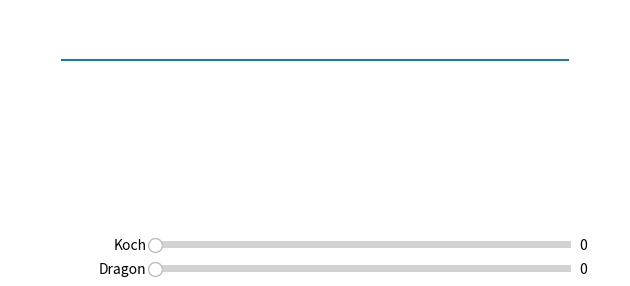

Here is the Python script that generated this plot: (Note: this script raises an exception after producing the figure.)
import numpy as np
from matplotlib import pyplot as plt
from matplotlib import collections  as mc
from matplotlib.widgets import Slider, Button

dragon_order = 0
koch_order = 0
mirror = False

if mirror:
	sin_60 = np.sin(np.radians(-60))
	cos_60 = np.cos(np.radians(-60))
else:
	sin_60 = np.sin(np.radians(60))
	cos_60 = np.cos(np.radians(60))

rotate_60 = np.array([[cos_60,sin_60],[-sin_60,cos_60]])
rotate_90 = np.array([(0.0,1.0), (-1.0,0.0)])

start_line = np.array([[[0.0,0.0],[1.0,0.0]]])


def koch(line, order):
	if order == 0:
		return line

	res = np.zeros((4,2,2))
	unit = (line[0][1] - line[0][0]) / 3
	point1 = line[0][0]
	point2 = line[0][0] + unit
	point3 = point2 + np.dot(unit, rotate_60)
	point4 = line[0][0] + 2 * unit
	point5 = line[0][1]
	
	res0 = koch(np.array([[point4,point5]]), order-1)
	res1 = koch(np.array([[point2,point3]]), order-1)
	res2 = koch(np.array([[point3,point4]]), order-1)
	res3 = koch(np.array([[point1,point2]]), order-1)
	return np.concatenate((res0, res1, res2, res3))


def mirror_koch(lines, dragon_iterations):
	
	if mirror and koch_order > 0:
		for d in range(2**dragon_iterations):
			base_line = lines[d*4**koch_order]
			for k in range(d*4**koch_order + 1, (d+1)*4**koch_order):
				line = lines[k]
				if base_line[0,0] == base_line[1,0]: # a.x equals b.x so its a vertical line
					line[0,0] = 2 * base_line[0,0] - line[0,0]
					line[1,0] = 2 * base_line[1,0] - line[1,0]
				elif base_line[0,1] == base_line[1,1]: # a.y equals b.y so its a horizontal line
					line[0,1] = 2 * base_line[0,1] - line[0,1]
					line[1,1] = 2 * base_line[1,1] - line[1,1]
					

def dragon(lines):
	origin = [0.0,0.0]
	for i in range(dragon_order):
		rotated_lines = np.dot(lines-origin, rotate_90) + origin
		mirror_koch(rotated_lines, i)
		origin = rotated_lines[0,1]
		lines = np.vstack([lines, rotated_lines])
	return lines



fig, ax = plt.subplots()
plt.subplots_adjust(bottom=0.15)

lc = mc.LineCollection(start_line)
ax.add_collection(lc)

margin = 0.1
ax.autoscale()
ax.set_aspect('equal')
plt.axis('off')
plt.tight_layout()

def on_change(val):
	global koch_order, dragon_order
	k_order = int(np.round(koch_slider.val))
	d_order = int(np.round(dragon_slider.val))
	if k_order != koch_order or d_order != dragon_order:
		koch_order = k_order
		dragon_order = d_order
		draw()

def draw():
	global koch_order, dragon_order
	lines = dragon(koch(start_line, koch_order))
	ax.set_xlim((np.amin(lines[:,:,0])-margin, np.amax(lines[:,:,0])+margin))
	ax.set_ylim((np.amin(lines[:,:,1])-margin, np.amax(lines[:,:,1])+margin))
	
	lc = mc.LineCollection(lines)
	del ax.collections[0]
	ax.add_collection(lc)
	plt.subplots_adjust(bottom=0.15)
	fig.canvas.draw_idle()


koch_slider_axes  = fig.add_axes([0.25, 0.1, 0.65, 0.03])
koch_slider = Slider(koch_slider_axes, 'Koch', 0, 6, valinit=0, valfmt='%0.0f')
koch_slider.on_changed(on_change)

dragon_slider_axes = fig.add_axes([0.25, 0.05, 0.65, 0.03])
dragon_slider = Slider(dragon_slider_axes, 'Dragon', 0, 14, valinit=0, valfmt='%0.0f')
dragon_slider.on_changed(on_change)

draw()

plt.show()